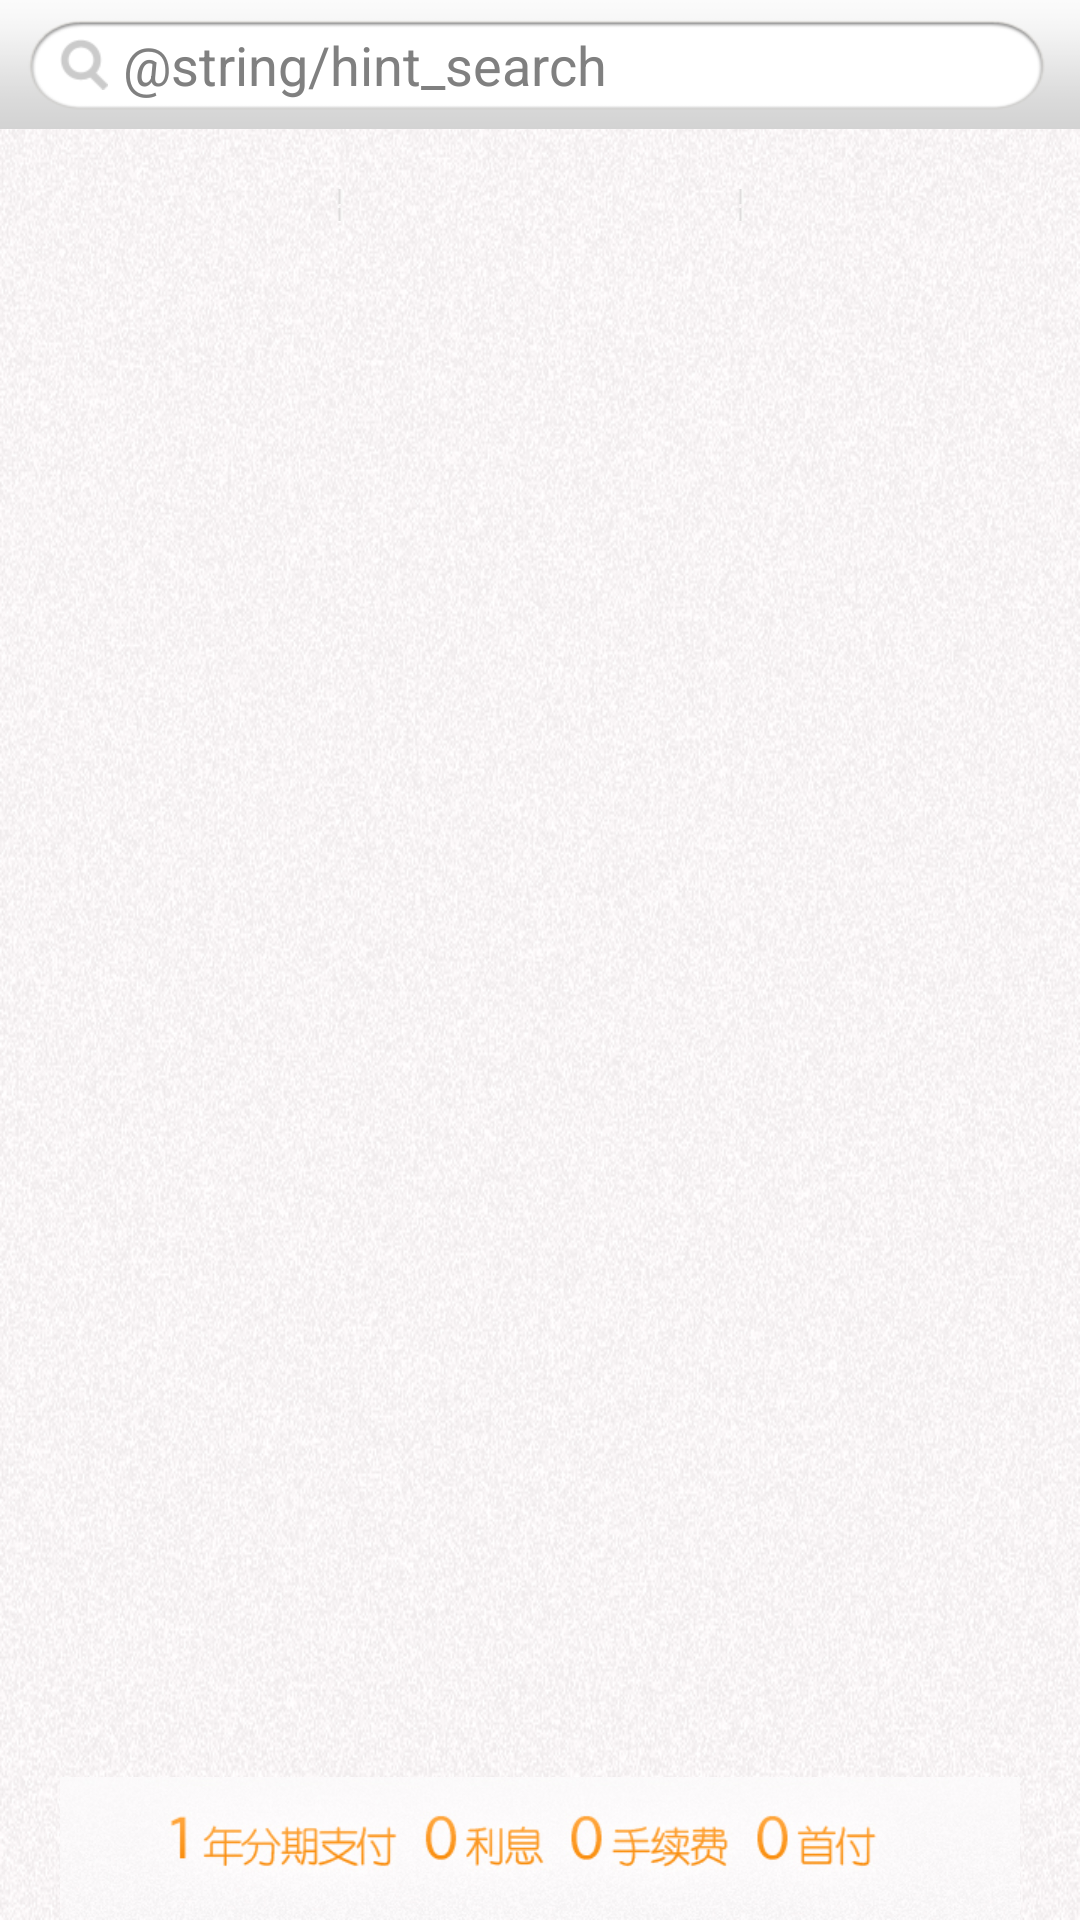

Reconstruct the res/layout file that produces this screen, plus the resources it refers to.
<!-- AndroidManifest.xml: application theme AppTheme -->
<!-- res/layout/activity_home.xml -->
<LinearLayout xmlns:android="http://schemas.android.com/apk/res/android"
    xmlns:tools="http://schemas.android.com/tools"
    android:layout_width="match_parent"
    android:layout_height="match_parent"
    android:background="@drawable/home_bg"
    android:orientation="vertical"
    tools:context=".HomeActivity" >

    

    <LinearLayout
        android:layout_width="match_parent"
        android:layout_height="wrap_content"
        android:background="@drawable/search_bar_bg" >

        <ImageView
            android:layout_width="wrap_content"
            android:layout_height="wrap_content"
            android:layout_gravity="center_vertical"
            android:layout_marginLeft="20dp"
            android:focusableInTouchMode="true"
            android:src="@drawable/ic_search" />

        <EditText
            android:id="@+id/edit_search_user"
            android:layout_width="match_parent"
            android:layout_height="wrap_content"
            android:layout_gravity="center_vertical"
            android:layout_marginLeft="5dp"
            android:background="@null"
            android:editable="false"
            android:hint="@string/hint_search" />
    </LinearLayout>

    <LinearLayout
        android:layout_width="match_parent"
        android:layout_height="0dp"
        android:layout_marginTop="20dp"
        android:layout_weight="1"
        android:gravity="top" >

        <GridView
            android:id="@+id/grid_categories"
            android:layout_width="match_parent"
            android:layout_height="wrap_content"
            android:background="@drawable/home_grid_bg"
            android:gravity="center"
            android:horizontalSpacing="5dp"
            android:numColumns="3"
            android:verticalSpacing="30dp" />
    </LinearLayout>

    <ImageView
        android:layout_width="match_parent"
        android:layout_height="wrap_content"
        android:src="@drawable/home_bottom_bar" />

</LinearLayout>
<!-- resources referenced by this layout -->
<resources>
  <!-- drawable home_bg: png bitmap (drawable-xhdpi, 666039 bytes) -->
  <!-- drawable home_bottom_bar: png bitmap (drawable-xhdpi, 61655 bytes) -->
  <!-- drawable home_grid_bg: png bitmap (drawable-hdpi, 3841 bytes) -->
  <!-- drawable ic_search: png bitmap (drawable-xhdpi, 3424 bytes) -->
  <!-- drawable search_bar_bg: png bitmap (drawable-xhdpi, 5794 bytes) -->
  <string name="hint_search">输入商户搜索</string>
  <style name="AppTheme" parent="AppBaseTheme">
          
      </style>
  <style name="AppBaseTheme" parent="android:Theme.Light">
          
      </style>
</resources>
